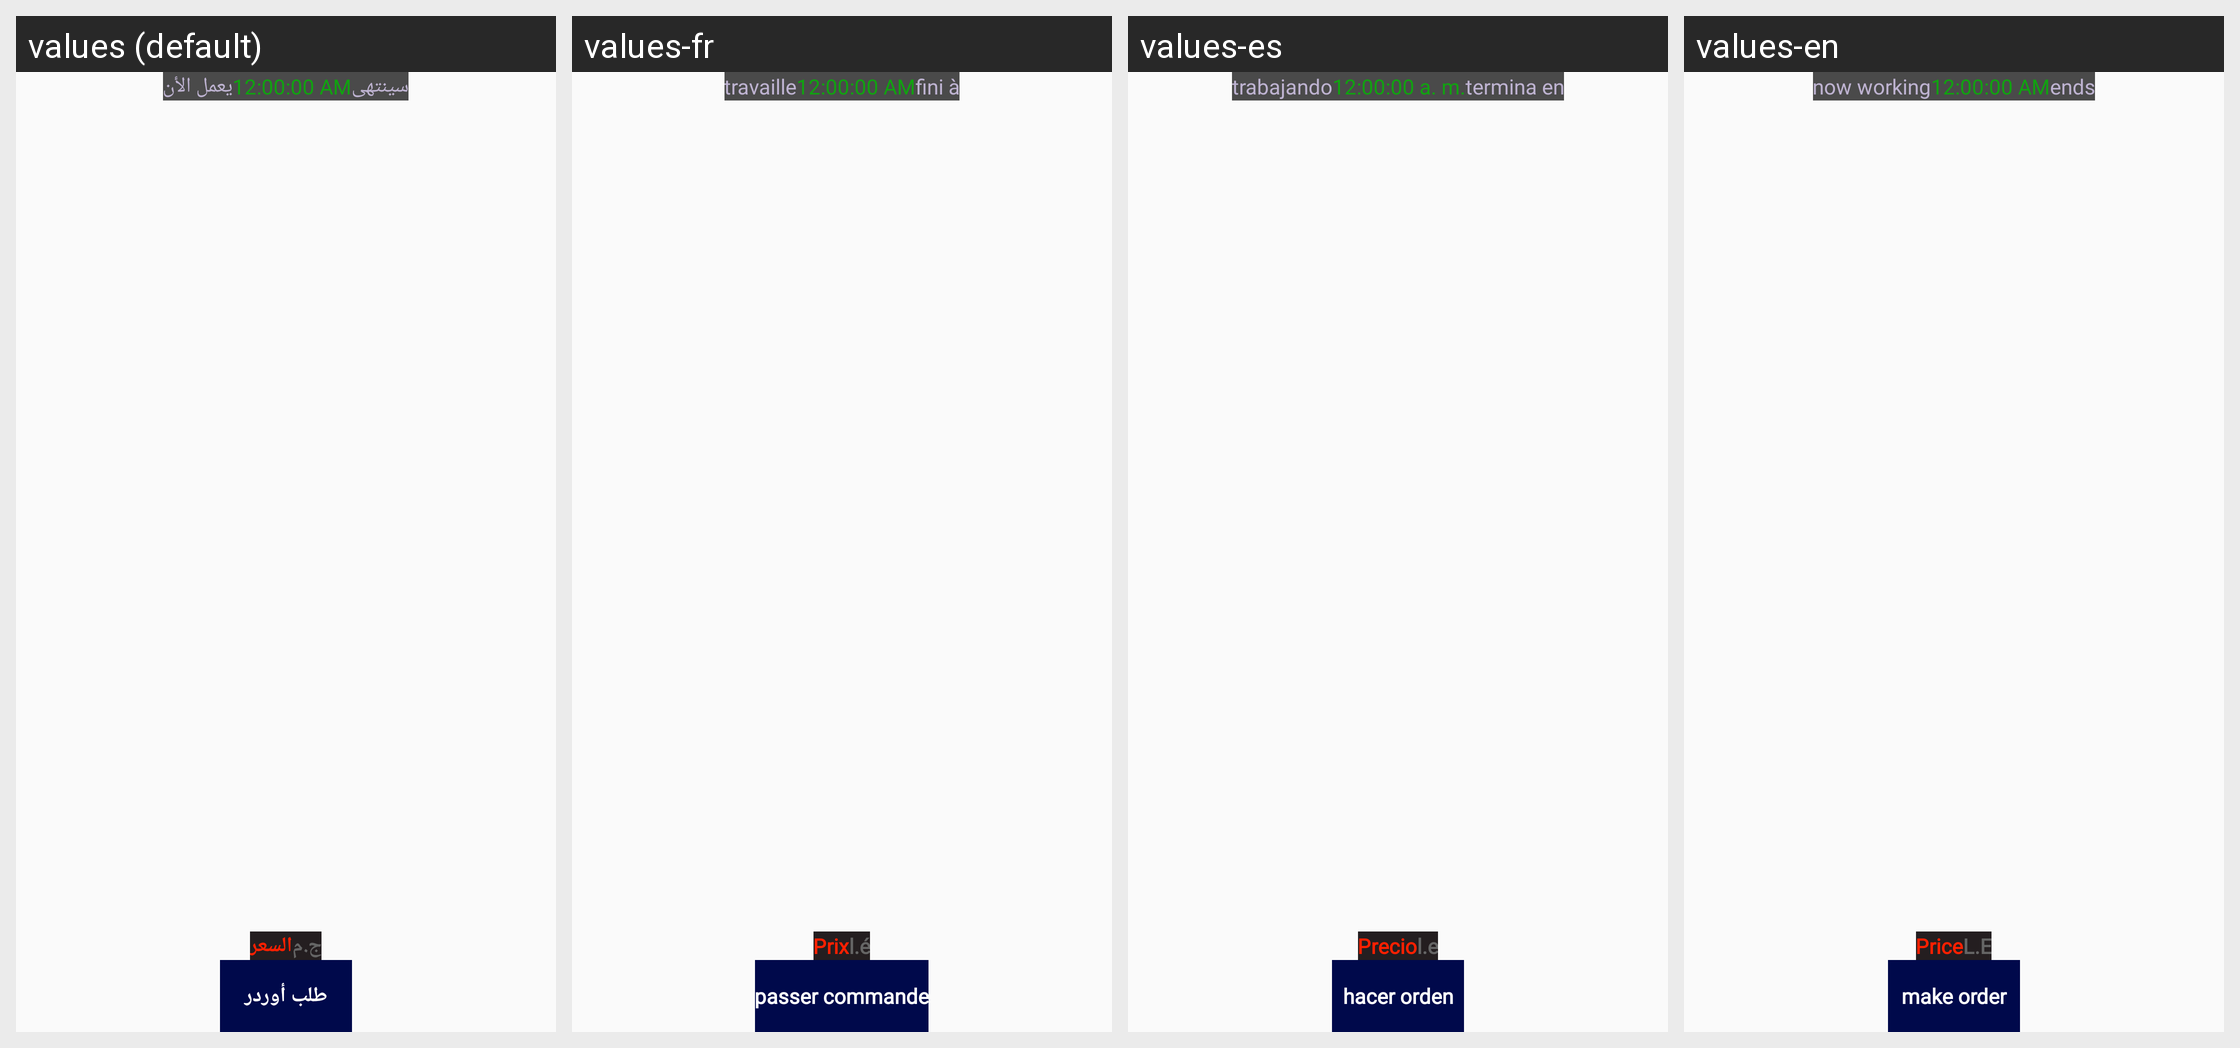

The same Android screen rendered under several of its app's locales, left to right. List the strings drawn on it with the default value and each locale's translation.
Android screen res/layout/products_fragment.xml rendered under 4 locales, left to right: values (default), values-fr, values-es, values-en. Device: Nexus 5 (rendered at 1080×1920; each locale shown at half size, 540×960, under a caption strip naming it); theme AppTheme.
Strings drawn on this screen, with the default value and each locale's value (text and hints the layout hard-codes, and strings that could not be matched under every locale, appear in the picture but are not listed):

nowWork
  values: يعمل الأن
  values-fr: travaille
  values-es: trabajando
  values-en: now working

willEnd
  values: سينتهى
  values-fr: fini à
  values-es: termina en
  values-en: ends

prcTxt
  values: السعر
  values-fr: Prix
  values-es: Precio
  values-en: Price

cur
  values: ج.م
  values-fr: l.é
  values-es: l.e
  values-en: L.E

createOrder
  values: طلب أوردر
  values-fr: passer commande
  values-es: hacer orden
  values-en: make order
